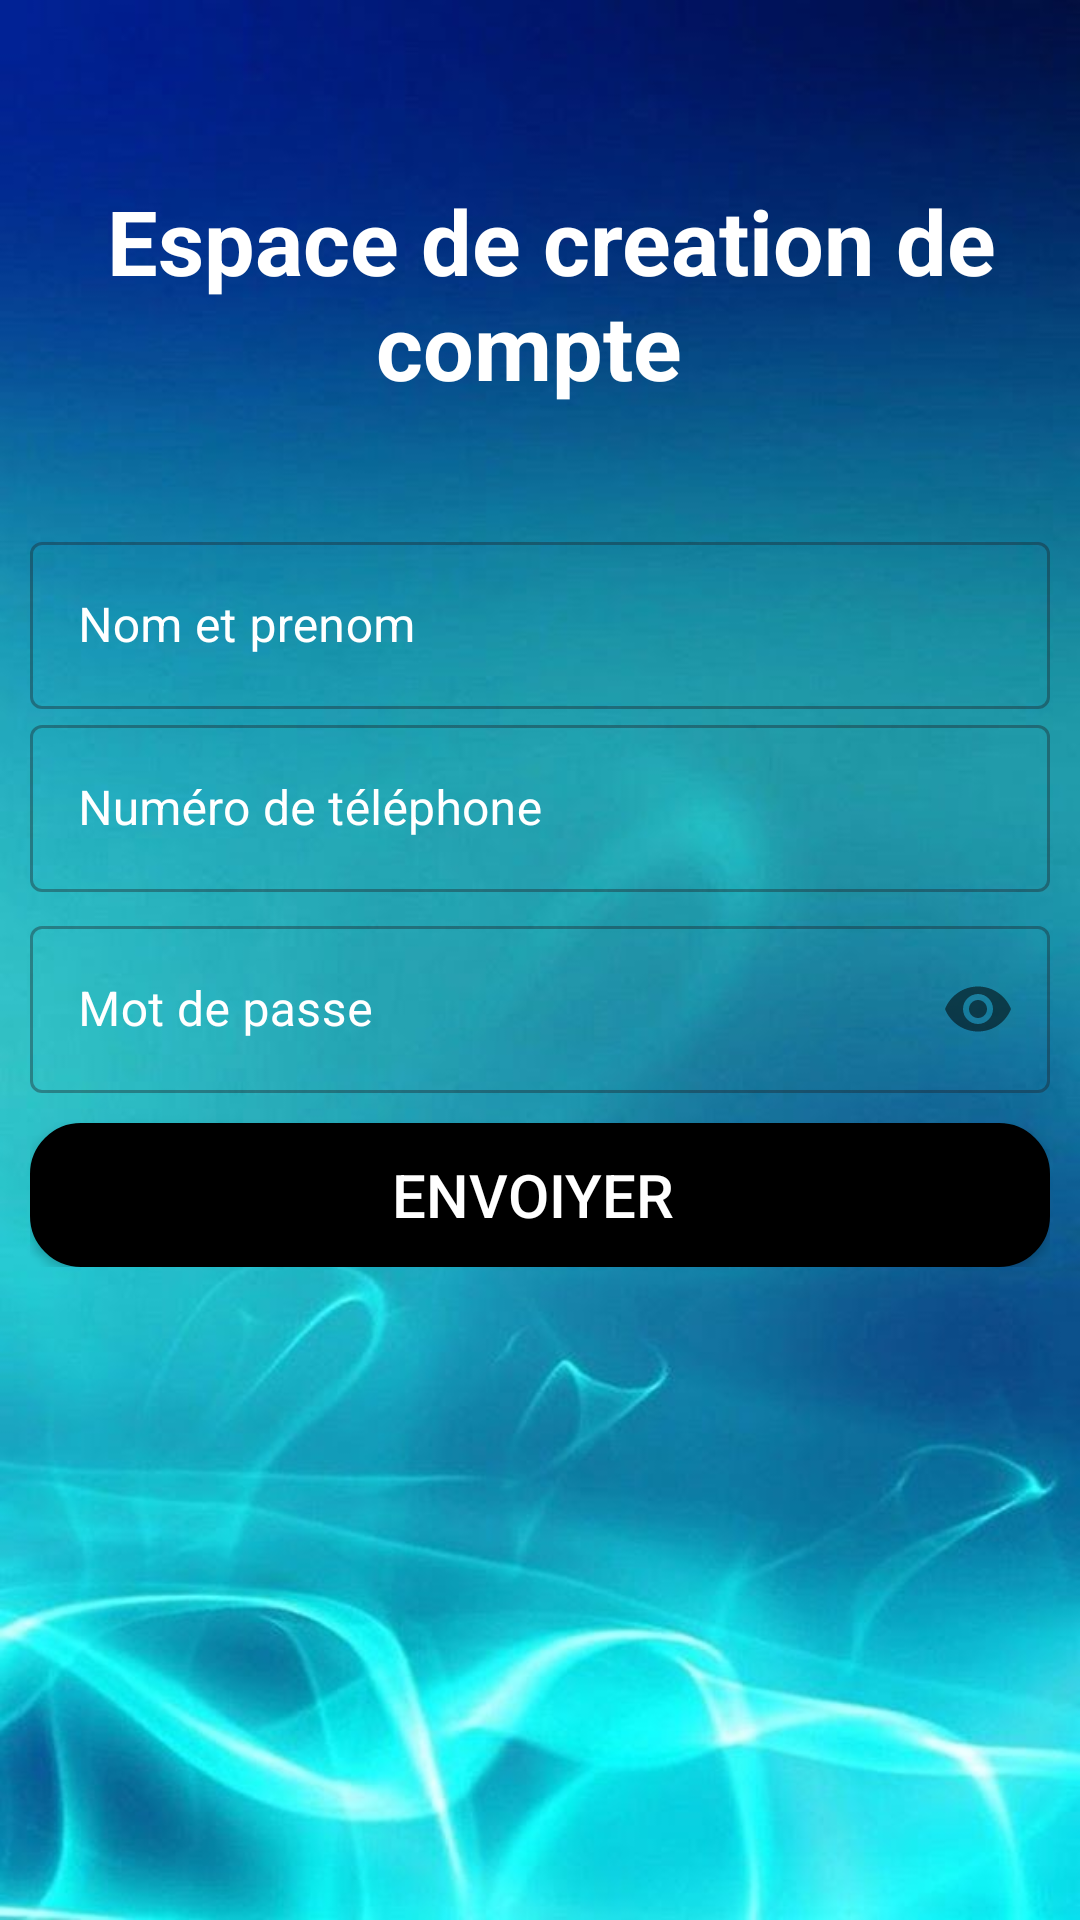

Produce the Android XML layout that renders to this screen, including the resource entries it uses.
<!-- AndroidManifest.xml: application theme Theme.ProjetJavaOk -->
<!-- res/layout/activity_register.xml -->
<?xml version="1.0" encoding="utf-8"?>
<androidx.core.widget.NestedScrollView xmlns:android="http://schemas.android.com/apk/res/android"
    xmlns:app="http://schemas.android.com/apk/res-auto"
    xmlns:tools="http://schemas.android.com/tools"
    android:layout_width="match_parent"
    android:layout_height="match_parent"
    tools:context=".views.RegisterActivity"
    android:background="@drawable/bg20">

    <LinearLayout
        android:layout_width="match_parent"
        android:layout_height="match_parent"
        android:padding="10dp"
        android:gravity="center"
        android:orientation="vertical">

        <TextView
            android:layout_width="match_parent"
            android:layout_height="wrap_content"
            android:text=" Espace de creation de compte "
            android:textAlignment="center"
            android:textSize="30dp"
            android:textStyle="bold"
            android:layout_marginTop="50dp"
            android:textColor="@color/white"
            />














        <com.google.android.material.textfield.TextInputLayout
            android:layout_width="match_parent"
            android:layout_height="wrap_content"
            android:hint="Nom et prenom"
            android:layout_below="@+id/register_applogo"
            android:id="@+id/register_username_input"
            android:textColorHint="@color/white"
            style="@style/Widget.MaterialComponents.TextInputLayout.OutlinedBox"
            android:layout_marginTop="40dp">
            <com.google.android.material.textfield.TextInputEditText
                android:layout_width="match_parent"
                android:layout_height="wrap_content"
                android:inputType="textPersonName"
                />
        </com.google.android.material.textfield.TextInputLayout>















        <com.google.android.material.textfield.TextInputLayout
            android:id="@+id/register_phone_number_input"
            android:layout_width="match_parent"
            android:layout_height="wrap_content"
            android:hint="Numéro de téléphone"
            android:textColorHint="@color/white"
            android:layout_below="@+id/register_username_input"
            style="@style/Widget.MaterialComponents.TextInputLayout.OutlinedBox">
            <com.google.android.material.textfield.TextInputEditText
                android:layout_width="match_parent"
                android:layout_height="wrap_content"
                android:inputType="number"/>
        </com.google.android.material.textfield.TextInputLayout>


        <com.google.android.material.textfield.TextInputLayout
            android:id="@+id/register_password_input"
            android:layout_width="match_parent"
            android:layout_height="wrap_content"
            android:layout_below="@+id/register_phone_number_input"
            android:layout_marginTop="6dp"
            android:hint="Mot de passe"
            app:passwordToggleEnabled="true"
            android:transitionName="password_tran"
            android:textColorHint="@color/white"
            style="@style/Widget.MaterialComponents.TextInputLayout.OutlinedBox">
            <com.google.android.material.textfield.TextInputEditText
                android:layout_width="match_parent"
                android:layout_height="wrap_content"
                android:inputType="textPassword"/>
        </com.google.android.material.textfield.TextInputLayout>


        <Button
            android:id="@+id/register_btn"
            android:layout_width="match_parent"
            android:layout_height="wrap_content"
            android:layout_below="@+id/register_password_input"
            android:layout_marginTop="10dp"
            android:textSize="20sp"
            android:text="Envoiyer "
            android:textColor="@android:color/white"
            android:transitionName="button_tran"
            android:background="@drawable/rounded_button"/>
    </LinearLayout>

</androidx.core.widget.NestedScrollView>
<!-- resources referenced by this layout -->
<resources>
  <color name="white">#FFFFFFFF</color>
  <!-- drawable bg20: jpg bitmap (drawable, 35911 bytes) -->
  <!-- drawable rounded_button (drawable) -->
  <?xml version="1.0" encoding="utf-8"?>
  <shape xmlns:android="http://schemas.android.com/apk/res/android"
      android:shape="rectangle">
      <corners android:radius="16dp"/> 
      <solid android:color="#000"/> 
      <stroke
          android:width="2dp"  />        
          
  </shape>
  <style name="Theme.ProjetJavaOk" parent="Base.Theme.ProjetJavaOk" />
  <style name="Base.Theme.ProjetJavaOk" parent="Theme.Material3.DayNight.NoActionBar">
          
          
      </style>
</resources>
